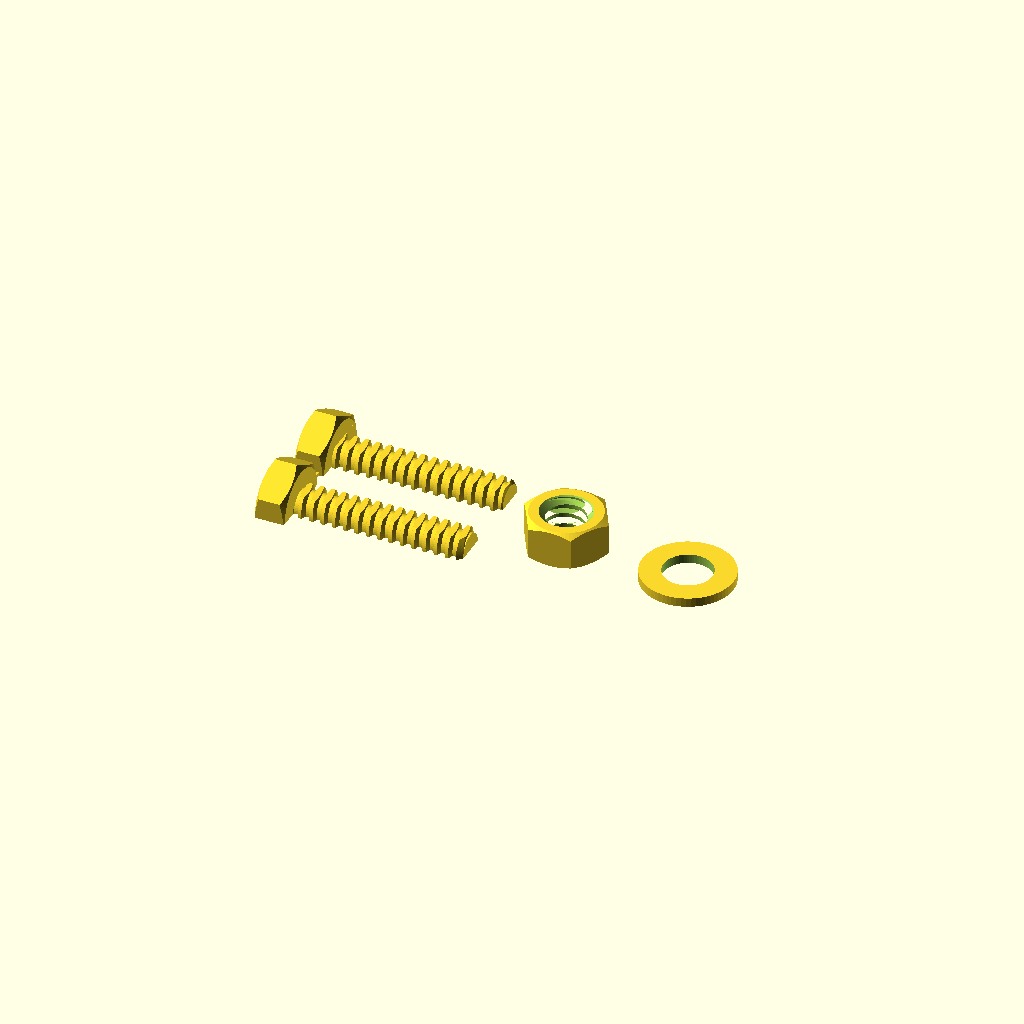
Cell 1: the model at its default parameters.
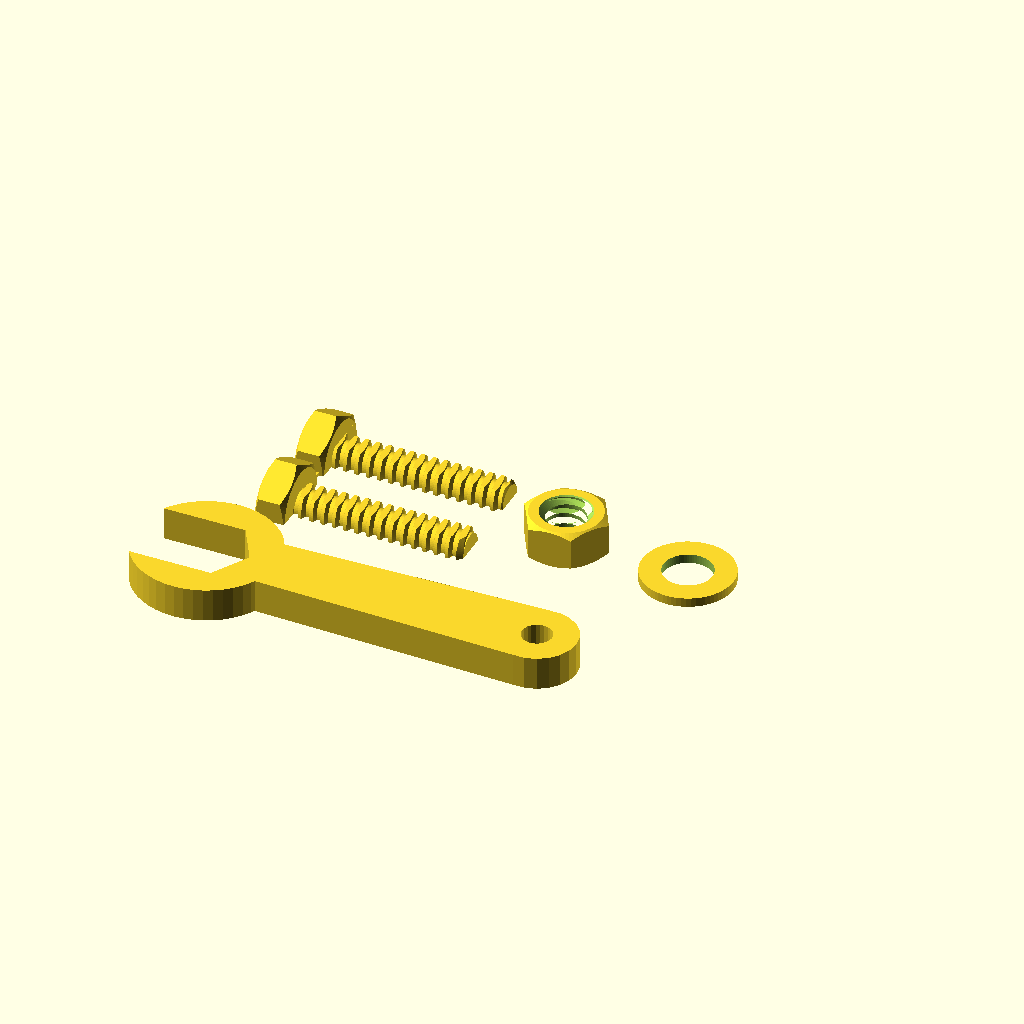
Cell 2: the same model with include_tool = true.
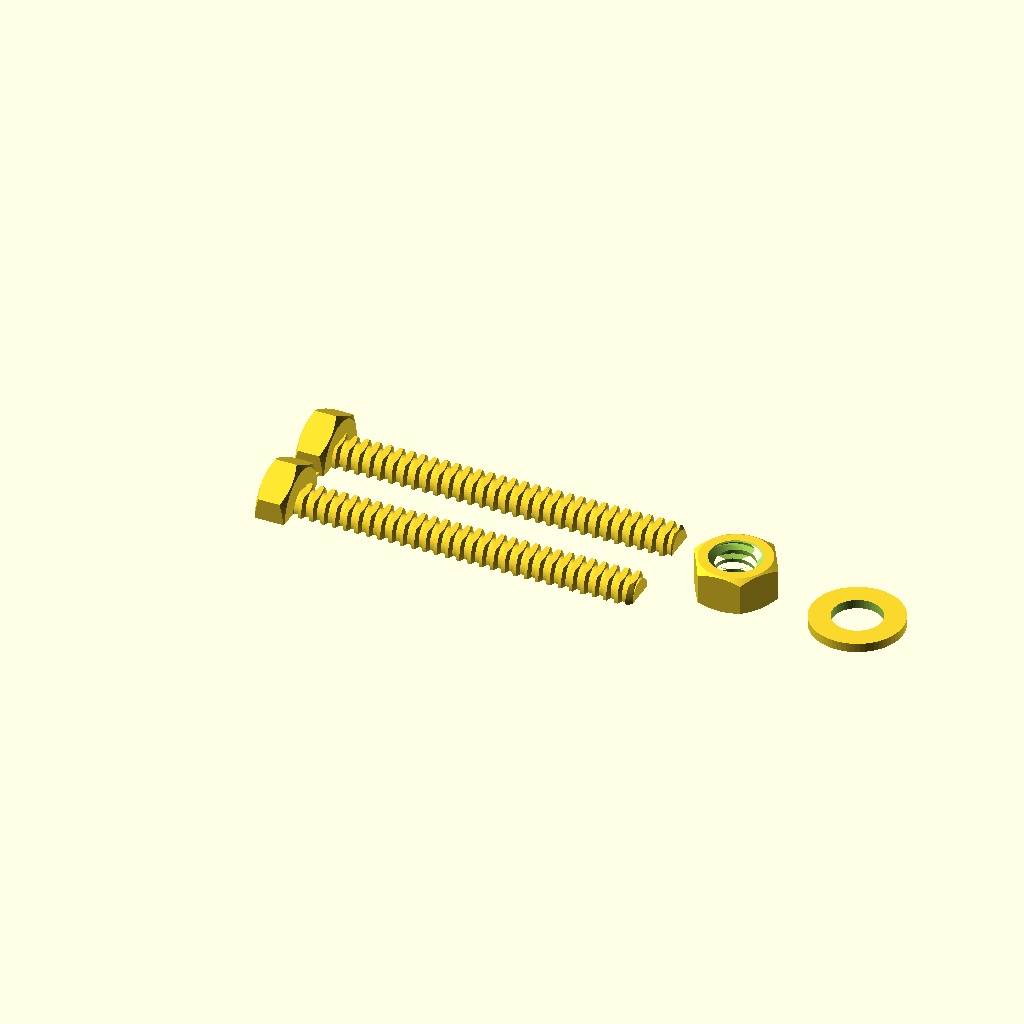
Cell 3: the same model with bolt_length = 60.
All cells are drawn from one camera (rotation 55°, 0°, 25°, orthographic, colour scheme Cornfield), so only the parameter changes between them.
The OpenSCAD source (generators/01_fasteners.scad):
// =====================================================================
//  01_FASTENERS.SCAD — Powered by the Split & Fold Bolt Engine
//  Strong bolts printed lying on the plate (M3 - M24), nuts, washers & optional tools!
// =====================================================================

/* [1. Bolt & Fastener Style] */
// Select Printing Style [split:Split & Fold Bolt (Two Halves Joined by Head Hinge — Strongest!), flat:Flat-Sided One-Piece Lying Bolt]
bolt_style = "split";

// Which Part(s) to Generate [both:Bolt + Nut (+ Washers), bolt:Bolt Only, nut:Nut Only, washer:Washer Only, tool_only:Matching Installation Tool Only]
part = "both";

// Include Matching Installation Tool on Build Plate (Allen Key / Wrench — Optional!)
include_tool = false;

/* [2. Thread Size & Type] */
// Thread Profile Type [print:Print Thread — Coarse & Deep Teeth (Recommended for 3D Printing!), iso:ISO Metric Thread — Fits Real Metal Nuts]
thread_type = "print";

// Metric Size [M3:M3, M4:M4, M5:M5, M6:M6, M8:M8, M10:M10, M12:M12, M14:M14, M16:M16, M20:M20, M24:M24]
size = "M8";

// Thread Direction [right:Right-Hand (Standard), left:Left-Hand (Reverse)]
thread_hand = "right";

// Custom Pitch Override in mm (0 = Automatic Print Thread or ISO Coarse Pitch)
custom_pitch = 0;

/* [3. Bolt Head & Length] */
// Head Type [hex:Hex Head (Wrench Flats), socket:Socket Head (Allen Key), knurled:Knurled Thumb Wheel (Hand Grip), none:No Head (Threaded Stud / Rod)]
head_type = "hex";

// Bolt Length Under Head (mm) [10:10 mm, 16:16 mm, 20:20 mm, 25:25 mm, 30:30 mm, 35:35 mm, 40:40 mm, 50:50 mm, 60:60 mm, 75:75 mm, 100:100 mm]
bolt_length = 30;

// Threaded Length in mm (0 = Fully Threaded Along Entire Shaft)
thread_length = 0;

// Chamfer Bolt Tip (Makes Starting the Nut Easier)
chamfer_tip = true;

/* [4. Split & Fold Hinge Settings] */
// Split Hinge Thickness in mm (2-3 Layers) [0.4:0.4 mm (PLA), 0.6:0.6 mm (Default / PETG), 0.8:0.8 mm (Heavy)] @show_if(bolt_style=split)
hinge_thickness = 0.6;

// Gap Between the Two Halves in mm (= Hinge Length) [1.5:1.5 mm, 2.0:2.0 mm (Default), 3.0:3.0 mm] @show_if(bolt_style=split)
hinge_gap = 2.0;

// Flatten Top of Each Split Half (% of Diameter — Removes Top Blobs) [8:8%, 12:12% (Default), 15:15%, 20:20%] @show_if(bolt_style=split)
split_top_cut = 12;

// Flat Mode: Top & Bottom Cut (% of Diameter) [10:10%, 15:15% (Default), 20:20%, 25:25%] @show_if(bolt_style=flat)
flat_cut = 15;

/* [5. Nut & Washer Options] */
// Nut Height in mm (0 = ISO Standard Height)
nut_height = 0;

// Countersink Thread Entry on Both Sides of Nut
chamfer_nut = true;

// Washers per Bolt [0:0 (No Washers), 1:1 Washer, 2:2 Washers]
washers_per_bolt = 1;

// Washer Shape [round:Round Washer, square:Square Plate Washer]
washer_shape = "round";

/* [6. Print Clearance & Quantity] */
// Clearance Mode [auto:Auto (Scaled to Thread Size — Recommended), manual:Manual Clearance]
clearance_mode = "auto";

// Auto Fine-Tune Clearance (+ Looser, - Tighter) [-0.15:-0.15 mm, -0.1:-0.10 mm, -0.05:-0.05 mm, 0:0.00 mm (Default), 0.05:+0.05 mm, 0.1:+0.10 mm, 0.2:+0.20 mm] @show_if(clearance_mode=auto)
clearance_tweak = 0;

// Manual Bolt Clearance (mm) @show_if(clearance_mode=manual)
bolt_clearance = 0.4;

// Manual Nut Clearance (mm) @show_if(clearance_mode=manual)
nut_clearance = 0.4;

// Extra Clearance for Allen Key Socket (mm)
socket_clearance = 0.2;

// Quantity of Sets to Print [1:1 Set, 2:2 Sets, 4:4 Sets, 6:6 Sets, 10:10 Sets]
quantity = 1;

// Nuts per Bolt [1:1 Nut, 2:2 Nuts (Nut + Jam Nut)]
nuts_per_bolt = 1;

/* [Hidden] */
washer_outer = 0;
washer_thickness = 0;
washer_hole_clearance = 0.2;
washer_corner_radius = 1;
columns = 0;
quality = 64;
spacing = 6;
eps = 0.01;

table = [
  ["M3",  3,  0.5,  5.5,  2.4,  2.0,  2.5],
  ["M4",  4,  0.7,  7,    3.2,  2.8,  3  ],
  ["M5",  5,  0.8,  8,    4.7,  3.5,  4  ],
  ["M6",  6,  1.0,  10,   5.2,  4.0,  5  ],
  ["M8",  8,  1.25, 13,   6.8,  5.3,  6  ],
  ["M10", 10, 1.5,  16,   8.4,  6.4,  8  ],
  ["M12", 12, 1.75, 18,   10.8, 7.5,  10 ],
  ["M14", 14, 2.0,  21,   12.8, 8.8,  12 ],
  ["M16", 16, 2.0,  24,   14.8, 10.0, 14 ],
  ["M20", 20, 2.5,  30,   18.0, 12.5, 17 ],
  ["M24", 24, 3.0,  36,   21.5, 15.0, 19 ]
];

washer_table = [
  [3.2,  7,  0.5], [4.3,  9,  0.8], [5.3, 10, 1.0], [6.4, 12, 1.6],
  [8.4, 16,  1.6], [10.5, 20, 2.0], [13,  24, 2.5], [15,  28, 2.5],
  [17,  30,  3.0], [21,  37, 3.0], [25,  44, 4.0]
];

idx = [for (i = [0:len(table)-1]) if (table[i][0] == size) i][0];
row = table[is_undef(idx) ? 4 : idx];

D       = row[1];
PRINT_THREAD = thread_type == "print";
P_PRINT = max(1, round(D * 0.25 * 4) / 4);
P       = custom_pitch > 0 ? custom_pitch : (PRINT_THREAD ? P_PRINT : row[2]);
S       = row[3];
NUT_H   = nut_height > 0 ? nut_height : row[4];
HEAD_K  = row[5];
KEY     = row[6];
LEFT    = thread_hand == "left";
N       = quality;
KNURL_D = max(12.0, D * 2.2);
KNURL_H = max(5.5, HEAD_K * 1.35);

L       = bolt_length;
TL      = (thread_length <= 0 || thread_length > L) ? L : thread_length;

T_DEPTH = PRINT_THREAD ? 0.45 * P : 0.5413 * P;

AUTO_CL = max(0.15, min(0.6, 0.32 * P));
BOLT_CL = clearance_mode == "auto" ? max(0, AUTO_CL + clearance_tweak) : bolt_clearance;
NUT_CL  = clearance_mode == "auto" ? max(0, AUTO_CL + clearance_tweak) : nut_clearance;
echo(str("[SPEC] ", size, PRINT_THREAD ? " (Print Thread)" : " (ISO)", " P=", P, " mm | Head: ", head_type, " | Length: ", L, " mm"));

module thread_ribbon(R, len) {
  r0 = R - T_DEPTH;
  ri = r0 - 0.1 * P;
  prof = PRINT_THREAD ? [[ri, -0.37*P], [R, -0.15*P], [R, 0.15*P], [ri, 0.37*P]]
                      : [[ri, -0.375*P], [R, -P/16], [R, P/16], [ri, 0.375*P]];
  z0 = -P;
  steps = ceil((len + 2*P) / P * N);
  pts = [for (k = [0:steps])
           let (a = k * 360 / N, z = z0 + k * P / N)
           for (p = prof) [p[0]*cos(a), p[0]*sin(a), p[1] + z]];
  faces = concat(
    [[3, 2, 1, 0]],
    [[steps*4, steps*4+1, steps*4+2, steps*4+3]],
    [for (k = [0:steps-1]) for (j = [0:3])
       let (a = k*4 + j, b = k*4 + (j+1)%4,
            c = (k+1)*4 + (j+1)%4, d = (k+1)*4 + j)
       each [[a, b, c], [a, c, d]]]
  );
  mirror([LEFT ? 1 : 0, 0, 0]) polyhedron(points = pts, faces = faces);
}

module thread_raw(R, len) {
  union() {
    thread_ribbon(R, len);
    translate([0, 0, -P]) cylinder(r = R - T_DEPTH, h = len + 2*P, $fn = N);
  }
}

module trim(R, len, chamfer_bottom, chamfer_top) {
  r0 = R - T_DEPTH;
  Rv = R + 0.5;
  c  = Rv - r0;
  bottom = chamfer_bottom ? [[r0, 0], [Rv, c]]          : [[Rv, 0]];
  top    = chamfer_top    ? [[Rv, len - c], [r0, len]]  : [[Rv, len]];
  rotate_extrude($fn = N)
    polygon(concat([[0, 0]], bottom, top, [[0, len]]));
}

module external_thread(R, len, chamfer_bottom, chamfer_top) {
  intersection() {
    thread_raw(R, len);
    trim(R, len, chamfer_bottom, chamfer_top);
  }
}

module hex_body(s, h) {
  e  = s / cos(30);
  rc = 0.475 * s;
  E  = e/2 + 0.5;
  t  = (E - rc) * tan(30);
  intersection() {
    cylinder(d = e, h = h, $fn = 6);
    rotate_extrude($fn = N)
      polygon([[0, 0], [rc, 0], [E, t], [E, h - t], [rc, h], [0, h]]);
  }
}

module knurled_body(d_k, h_k) {
  union() {
    rotate_extrude($fn = N)
      polygon([[0, 0], [d_k/2 - 0.6, 0], [d_k/2, 0.6],
               [d_k/2, h_k - 0.6], [d_k/2 - 0.6, h_k], [0, h_k]]);
    for (a = [0 : 24 : 336])
      rotate([0, 0, a])
      translate([d_k/2, 0, h_k/2])
        cylinder(d = max(1.5, D * 0.22), h = h_k - 1.0, center = true, $fn = 16);
  }
}

module bolt() {
  Rb = (D - BOLT_CL) / 2;
  if (head_type == "none") {
    external_thread(Rb, L, chamfer_tip, chamfer_tip);
  } else {
    hh = head_type == "socket" ? D : (head_type == "knurled" ? KNURL_H : HEAD_K);
    union() {
      if (head_type == "hex") {
        hex_body(S, hh);
      } else if (head_type == "knurled") {
        knurled_body(KNURL_D, hh);
      } else {
        dh = 1.5 * D;
        difference() {
          rotate_extrude($fn = N)
            polygon([[0, 0], [dh/2 - 0.5, 0], [dh/2, 0.5],
                     [dh/2, hh - 0.5], [dh/2 - 0.5, hh], [0, hh]]);
          translate([0, 0, -eps])
            cylinder(d = (KEY + socket_clearance) / cos(30),
                     h = 0.6 * D + eps, $fn = 6);
        }
      }
      if (TL < L)
        translate([0, 0, hh - eps])
          cylinder(r = Rb, h = L - TL + 2*eps, $fn = N);
      translate([0, 0, hh + L - TL - 0.01])
        external_thread(Rb, TL + 0.01, false, chamfer_tip);
    }
  }
}

HEAD_LEN  = head_type == "none" ? 0 : (head_type == "socket" ? D : (head_type == "knurled" ? KNURL_H : HEAD_K));
BOLT_LEN  = HEAD_LEN + L;
HALF_W    = head_type == "hex" ? S / 2 : head_type == "knurled" ? (KNURL_D / 2 + 0.5) : head_type == "socket" ? 0.75 * D : (D - BOLT_CL) / 2;
FLAT_T    = D * (1 - 2 * flat_cut / 100);
R_CORE    = (D - BOLT_CL) / 2 - T_DEPTH;
SPLIT_OFF = HALF_W + hinge_gap / 2;
BIG       = 2 * (KNURL_D + S + D + BOLT_LEN);

module bolt_lying() {
  rotate([0, 90, 0]) bolt();
}

module bolt_flat() {
  translate([0, 0, FLAT_T / 2])
    intersection() {
      bolt_lying();
      translate([-1, -BIG / 2, -FLAT_T / 2]) cube([BOLT_LEN + 2, BIG, FLAT_T]);
    }
}

HALF_H = D / 2 - D * split_top_cut / 100;

module bolt_half(upper) {
  rotate([upper ? 0 : 180, 0, 0])
    intersection() {
      bolt_lying();
      union() {
        translate([-1, -BIG / 2, upper ? 0 : -BIG]) cube([HEAD_LEN + 1, BIG, BIG]);
        translate([HEAD_LEN, -BIG / 2, upper ? 0 : -HALF_H]) cube([L + 1, BIG, HALF_H]);
      }
    }
}

module bolt_split() {
  translate([0, -SPLIT_OFF, 0]) bolt_half(true);
  translate([0,  SPLIT_OFF, 0]) bolt_half(false);
  hx0 = head_type == "none" ? 0.5 : HEAD_LEN * 0.15;
  hx1 = head_type == "none" ? min(6, L * 0.3) : HEAD_LEN * 0.85;
  ov = (head_type == "knurled" ? 1.5 : 0.8) + (head_type == "none" ? T_DEPTH : 0);
  hx0b = head_type == "none" ? max(hx0, T_DEPTH + 1) : hx0;
  translate([hx0b, -hinge_gap / 2 - ov, 0])
    cube([max(1, hx1 - hx0b), hinge_gap + 2 * ov, hinge_thickness]);
}

module bolt_printed() {
  if (bolt_style == "flat") bolt_flat();
  else bolt_split();
}

module nut() {
  Rn = (D + NUT_CL) / 2;
  r0 = Rn - T_DEPTH;
  c  = Rn - r0 + 0.2;
  difference() {
    hex_body(S, NUT_H);
    thread_raw(Rn, NUT_H);
    if (chamfer_nut) {
      translate([0, 0, -eps])
        cylinder(r1 = Rn + 0.2, r2 = r0 - 0.01, h = c, $fn = N);
      translate([0, 0, NUT_H - c + eps])
        cylinder(r1 = r0 - 0.01, r2 = Rn + 0.2, h = c, $fn = N);
    }
  }
}

WROW    = washer_table[is_undef(idx) ? 4 : idx];
W_HOLE  = WROW[0] + washer_hole_clearance;
W_OUT   = max(washer_outer > 0 ? washer_outer : WROW[1], W_HOLE + 2);
W_T     = washer_thickness > 0 ? washer_thickness : max(1.0, WROW[2]);
W_R     = min(washer_corner_radius, W_OUT / 2 - 0.01);

module washer() {
  difference() {
    if (washer_shape == "square") {
      linear_extrude(W_T)
        offset(r = W_R) offset(delta = -W_R)
          square(W_OUT, center = true);
    } else {
      cylinder(d = W_OUT, h = W_T, $fn = max(N, 64));
    }
    translate([0, 0, -eps]) cylinder(d = W_HOLE, h = W_T + 2*eps, $fn = max(N, 48));
  }
}

// Flat-Printed Matching Installation Tools (Allen Key or Hex Wrench)
module printable_allen_key(af_size) {

  k_af    = af_size - 0.12;
  k_rad   = (k_af / cos(30)) / 2;
  long_l  = max(45, af_size * 10);
  short_l = max(16, af_size * 3.8);
  
  // Calculate if it's a whole or half metric size for the notches
  whole_mm = floor(af_size + 0.01);
  rem_mm   = abs(af_size - whole_mm);
  is_metric_whole = (rem_mm < 0.05);
  is_metric_half  = (abs(rem_mm - 0.5) < 0.05);

  translate([0, 0, k_af / 2])
  difference() {
    union() {
      rotate([0, 90, 0]) rotate([0, 0, 30]) cylinder(r = k_rad, h = long_l, $fn = 6);
      hull() {
        rotate([0, 90, 0]) rotate([0, 0, 30]) cylinder(r = k_rad, h = 1.0, $fn = 6);
        rotate([90, 0, 0]) rotate([0, 0, 30]) cylinder(r = k_rad, h = 1.0, $fn = 6);
      }
      rotate([90, 0, 0]) rotate([0, 0, 30]) cylinder(r = k_rad, h = short_l, $fn = 6);
    }
    
    // Tactile Metric Sizing V-Notches along the +Y Side Edge
    if (is_metric_whole || is_metric_half) {
      notch_depth = min(0.9, k_af * 0.22);
      start_x     = long_l - 8.0;
      pitch_x     = 2.6;
      for (n = [0 : whole_mm - 1]) {
        nx = start_x - (n * pitch_x);
        if (nx > k_af * 2.5) {
          translate([nx, k_rad, 0]) rotate([0, 0, 45])
            cube([notch_depth * 1.414, notch_depth * 1.414, k_af + 2], center = true);
        }
      }
      // Half-mm indicator notch
      if (is_metric_half) {
        hx = start_x - (whole_mm * pitch_x) - 1.2;
        if (hx > k_af * 2.5) {
          translate([hx, k_rad, 0]) rotate([0, 0, 45])
            cube([notch_depth * 0.85, notch_depth * 0.85, k_af + 2], center = true);
        }
      }
    }
  }

}



module printable_hex_wrench(s_flats) {
  w_af   = s_flats + 0.20;
  head_r = w_af * 0.95;
  thick  = max(4.0, min(7.0, s_flats * 0.45));
  arm_l  = max(45, s_flats * 4.5);

  linear_extrude(height = thick) {
    difference() {
      union() {
        circle(r = head_r, $fn = 48);
        hull() {
          translate([head_r * 0.5, 0]) circle(d = w_af * 0.85);
          translate([arm_l, 0]) circle(d = w_af * 1.05);
        }
      }
      circle(d = w_af / cos(30), $fn = 6);
      translate([-head_r, 0]) square([head_r * 1.4, w_af], center = true);
      translate([arm_l, 0]) circle(d = max(4.0, w_af * 0.4), $fn = 24);
    }
  }
}

module matching_tool() {
  if (head_type == "socket") {
    printable_allen_key(KEY);
  } else {
    printable_hex_wrench(S);
  }
}

head_width = head_type == "socket" ? 1.5 * D : (head_type == "knurled" ? KNURL_D : (head_type == "none" ? D : S / cos(30)));
LYING      = true;
bolt_fx = LYING ? BOLT_LEN : head_width;
bolt_fy = bolt_style == "split" ? 4 * HALF_W + hinge_gap : 2 * HALF_W;
nut_width  = S / cos(30);
washer_width = W_OUT;

cell_bolts   = (part == "both" || part == "bolt") ? 1 : 0;
cell_nuts    = (part == "both" || part == "nut") ? nuts_per_bolt : 0;
cell_washers = part == "both" ? washers_per_bolt : part == "washer" ? max(1, washers_per_bolt) : 0;
cell_w = cell_bolts * (bolt_fx + spacing) + cell_nuts * (nut_width + spacing) + cell_washers * (washer_width + spacing);
cell_d = max(cell_bolts > 0 ? bolt_fy : 0, cell_nuts > 0 ? nut_width : 0, cell_washers > 0 ? washer_width : 0) + spacing;

cols = columns > 0 ? min(columns, quantity) : max(1, ceil(sqrt(quantity * cell_d / cell_w)));
rows = ceil(quantity / cols);

module one_set() {
  if (part == "tool_only") {
    matching_tool();
  } else {
    if (cell_bolts > 0) translate([LYING ? 0 : head_width / 2, 0, 0]) bolt_printed();
    if (cell_nuts > 0) for (j = [0 : cell_nuts - 1])
      translate([cell_bolts * (bolt_fx + spacing) + nut_width / 2 + j * (nut_width + spacing), 0, 0])
        nut();
    if (cell_washers > 0) for (k = [0 : cell_washers - 1])
      translate([cell_bolts * (bolt_fx + spacing) + cell_nuts * (nut_width + spacing) + washer_width / 2 + k * (washer_width + spacing), 0, 0])
        washer();
    if (include_tool) {
      translate([0, -(bolt_fy / 2 + 18), 0])
        matching_tool();
    }
  }
}

for (i = [0 : quantity - 1])
  translate([(i % cols) * cell_w, floor(i / cols) * cell_d, 0])
    one_set();
Parameter table extracted from the source (name, type, default, range or options):
bolt_style: string, default "split"
part: string, default "both"
include_tool: bool, default false
thread_type: string, default "print"
size: string, default "M8"
thread_hand: string, default "right"
custom_pitch: number, default 0
head_type: string, default "hex"
bolt_length: number, default 30
thread_length: number, default 0
chamfer_tip: bool, default true
hinge_thickness: number, default 0.6
hinge_gap: number, default 2
split_top_cut: number, default 12
flat_cut: number, default 15
nut_height: number, default 0
chamfer_nut: bool, default true
washers_per_bolt: number, default 1
washer_shape: string, default "round"
clearance_mode: string, default "auto"
clearance_tweak: number, default 0
bolt_clearance: number, default 0.4
nut_clearance: number, default 0.4
socket_clearance: number, default 0.2
quantity: number, default 1
nuts_per_bolt: number, default 1
